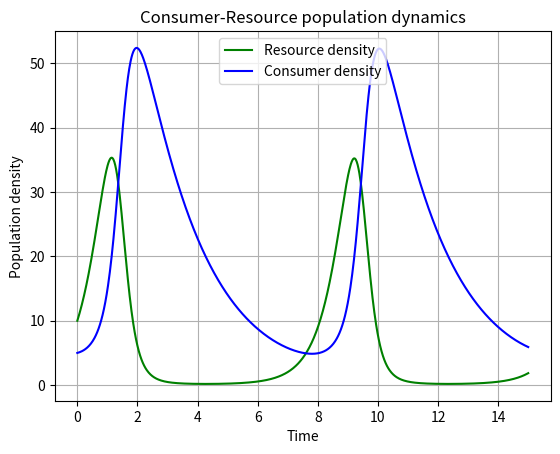

Recreate this plot in Python. (Note: this script raises an exception after producing the figure.)
"""
Author:Shengge Tong (shengge.tong22@imperial.ac.uk)
Date: Dec,2022
Description: Write a discrete-time version of the LV model called LV3.py
"""
import sys
import numpy as np
import scipy.integrate as integrate
import matplotlib.pylab as p


try:
    r = float(sys.argv[1])
    a = float(sys.argv[2])
    z = float(sys.argv[3])
    e = float(sys.argv[4])
    K = float(sys.argv[5])

except: #use default value
    r = 1.
    a = 0.1 
    z = 1.5
    e = 0.75
    K = 10000


#Define dCR_dt function
def dCR_dt(pops, t=0):
    """
    Description: Using functions above to practical
    Args: pops, t
    output: np.array
    """
    R = pops[0]
    C = pops[1]
    dRdt = R * (1 + r * (1 - R/K) - a * C)
    dCdt = C * (1 - z + e * a * R)
    
    return np.array([dRdt, dCdt])


t = np.linspace(0, 15, 1000)

R0 = 10
C0 = 5 
RC0 = np.array([R0, C0])

pops, infodict = integrate.odeint(dCR_dt, RC0, t, full_output=True)

f1 = p.figure()

p.plot(t, pops[:,0], 'g-', label='Resource density') # Plot
p.plot(t, pops[:,1], 'b-', label='Consumer density')
p.grid()
p.legend(loc='best')
p.xlabel('Time')
p.ylabel('Population density')
p.title('Consumer-Resource population dynamics')

#p.show()# To display the figure

f1.savefig('../results/LV_model.pdf') #Save figure

f2 = p.figure()
p.plot(pops[:,0], pops[:,1], "r-")
p.grid()
p.xlabel("Resource density")
p.ylabel("Consumer density")
p.title("Consumer-Resource population dynamics")
f2.savefig("../results/LV_model2.pdf")
